Dataset: videogames-cnn-dataset (GitHub, Pablo-H-H/Inteligencia_Artificial_Clasificador_Videojuegos). Classes: Apex Legends, CSGO, Clash Royale, Dead by Daylight, Dota 2, Escape from Tarkov, FIFA 21, Fortnite, Free Fire, GTA V, League of Legends, Minecraft, Overwatch, PUBG Battlegrounds, Rainbow Six, Rocket League, Rust, Sea of Thieves, Valorant, Warzone, World of Warcraft.

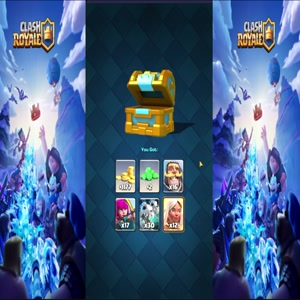
Label: Clash Royale

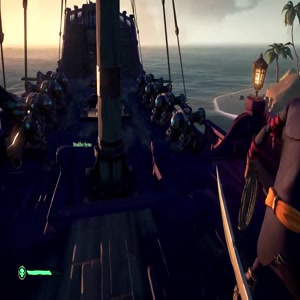
Label: Sea of Thieves

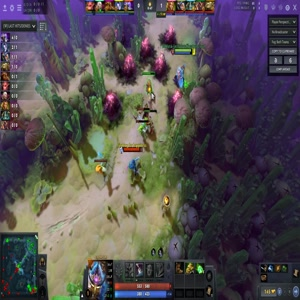
Label: Dota 2

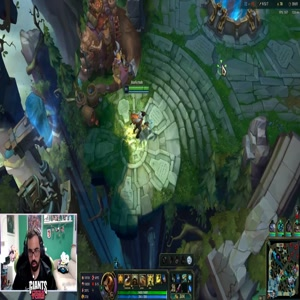
Label: League of Legends

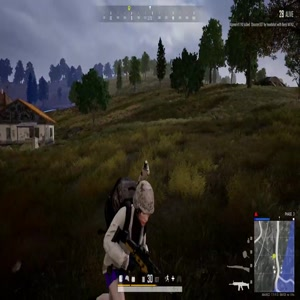
Label: PUBG Battlegrounds

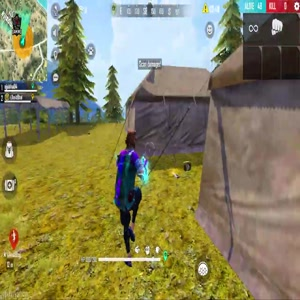
Label: Free Fire
